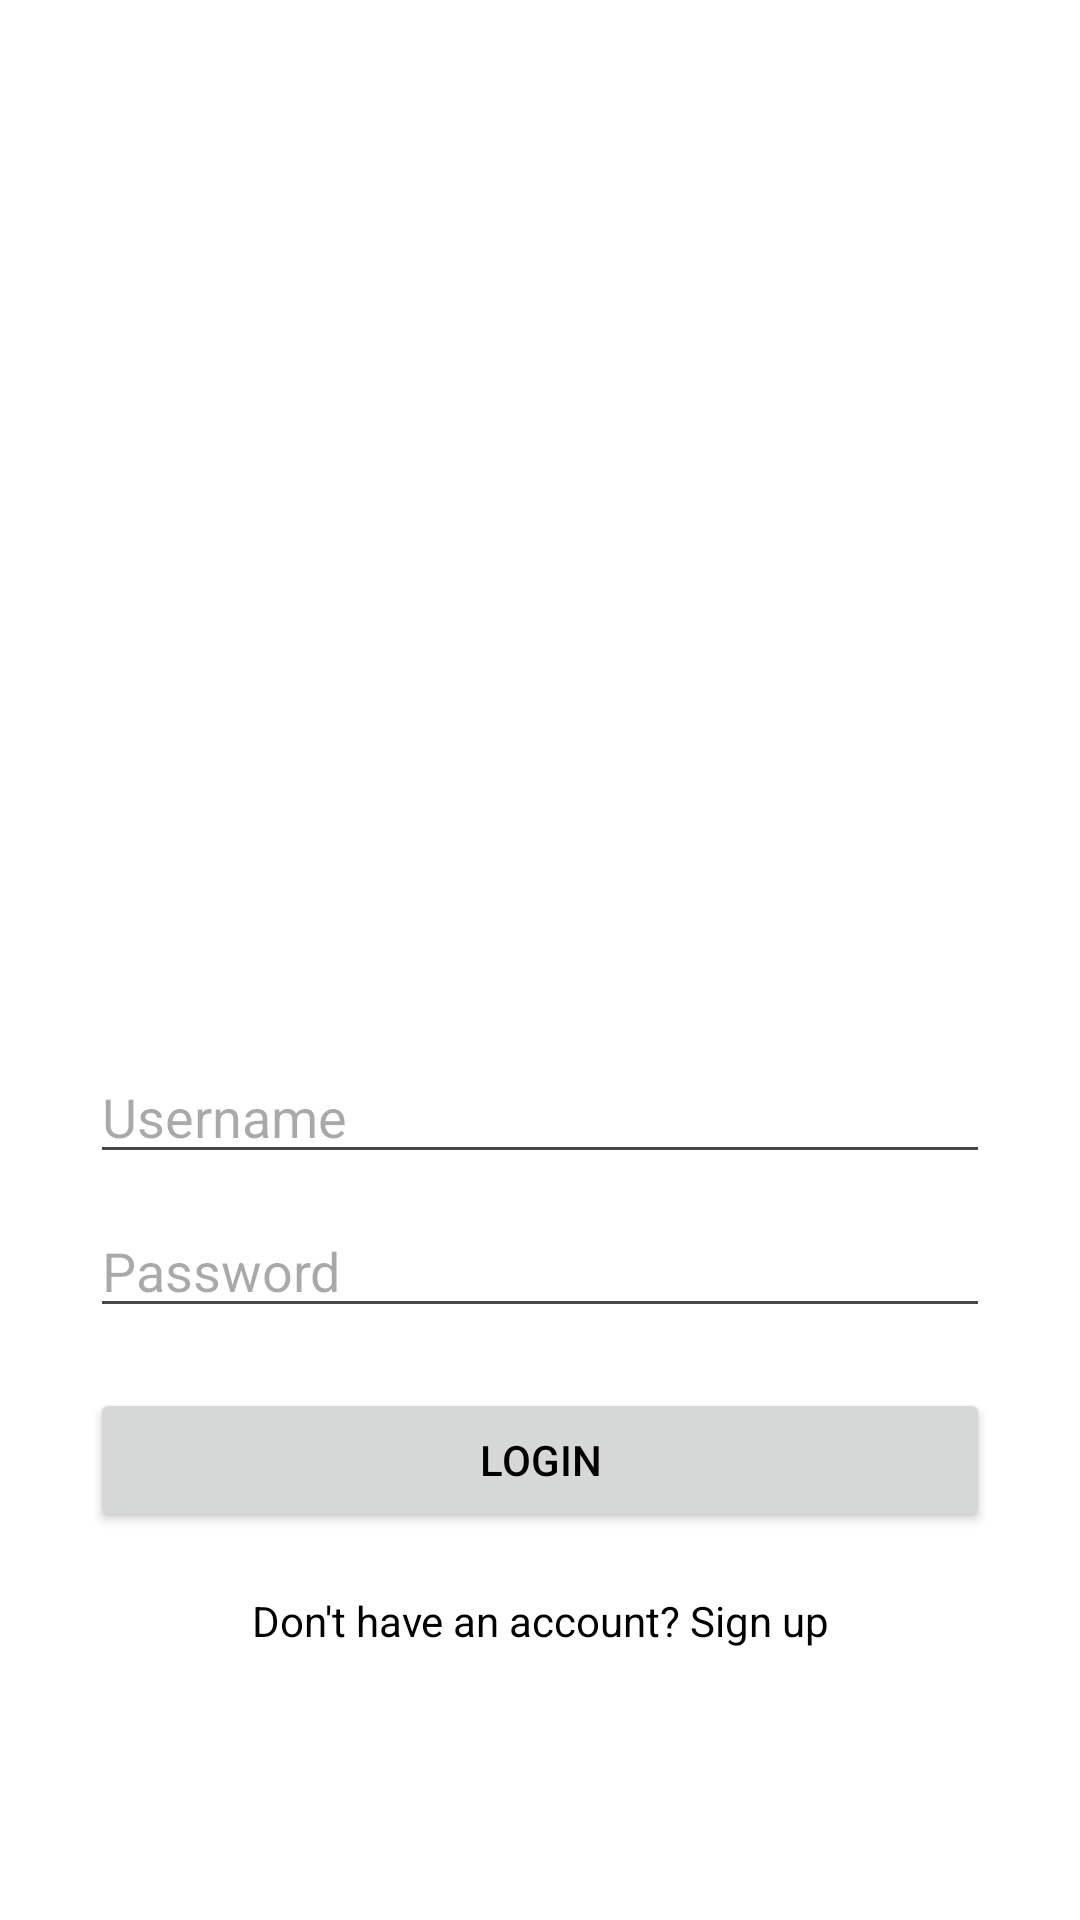

Here is an Android app screen rendered from its layout file. Give the layout XML and the strings, colors and styles it references.
<!-- AndroidManifest.xml: application theme Theme.QLNH_TTT -->
<!-- res/layout/login_layout.xml -->
<?xml version="1.0" encoding="utf-8"?>
<LinearLayout xmlns:android="http://schemas.android.com/apk/res/android"
    android:layout_width="match_parent"
    android:layout_height="match_parent"
    android:orientation="vertical"
    android:padding="30dp"
    android:background="@color/white">

    <ImageView
        android:layout_width="390dp"
        android:layout_height="200dp"
        android:layout_gravity="center"
        android:layout_marginTop="60dp"
        android:src="@drawable/restaurant" />

    <EditText
        android:id="@+id/etUsername"
        android:layout_width="match_parent"
        android:layout_height="wrap_content"
        android:layout_marginTop="60dp"
        android:hint="Username"
        android:inputType="text" />

    <EditText
        android:id="@+id/etPassword"
        android:layout_width="match_parent"
        android:layout_height="wrap_content"
        android:hint="Password"
        android:inputType="textPassword"
        android:layout_marginTop="10dp" />

    <Button
        android:id="@+id/btnLogin"
        android:layout_width="match_parent"
        android:layout_height="wrap_content"
        android:text="Login"
        android:layout_marginTop="20dp"
        android:textColor="@color/black" />

    <TextView
        android:id="@+id/tvSignUp"
        android:layout_width="match_parent"
        android:layout_height="wrap_content"
        android:text="Don't have an account? Sign up"
        android:textColor="@color/black"
        android:layout_marginTop="20dp"
        android:gravity="center"
        android:onClick="goToSignUp"/>

    <TextView
        android:id="@+id/resultTextView"
        android:layout_width="match_parent"
        android:layout_height="wrap_content"
        android:text=""
        android:paddingTop="20dp"
        android:textSize="16sp" />
</LinearLayout>
<!-- resources referenced by this layout -->
<resources>
  <color name="black">#FF000000</color>
  <color name="white">#FFFFFFFF</color>
  <style name="Theme.QLNH_TTT" parent="Base.Theme.QLNH_TTT" />
  <style name="Base.Theme.QLNH_TTT" parent="Theme.Material3.DayNight.NoActionBar">
          
          
      </style>
</resources>
